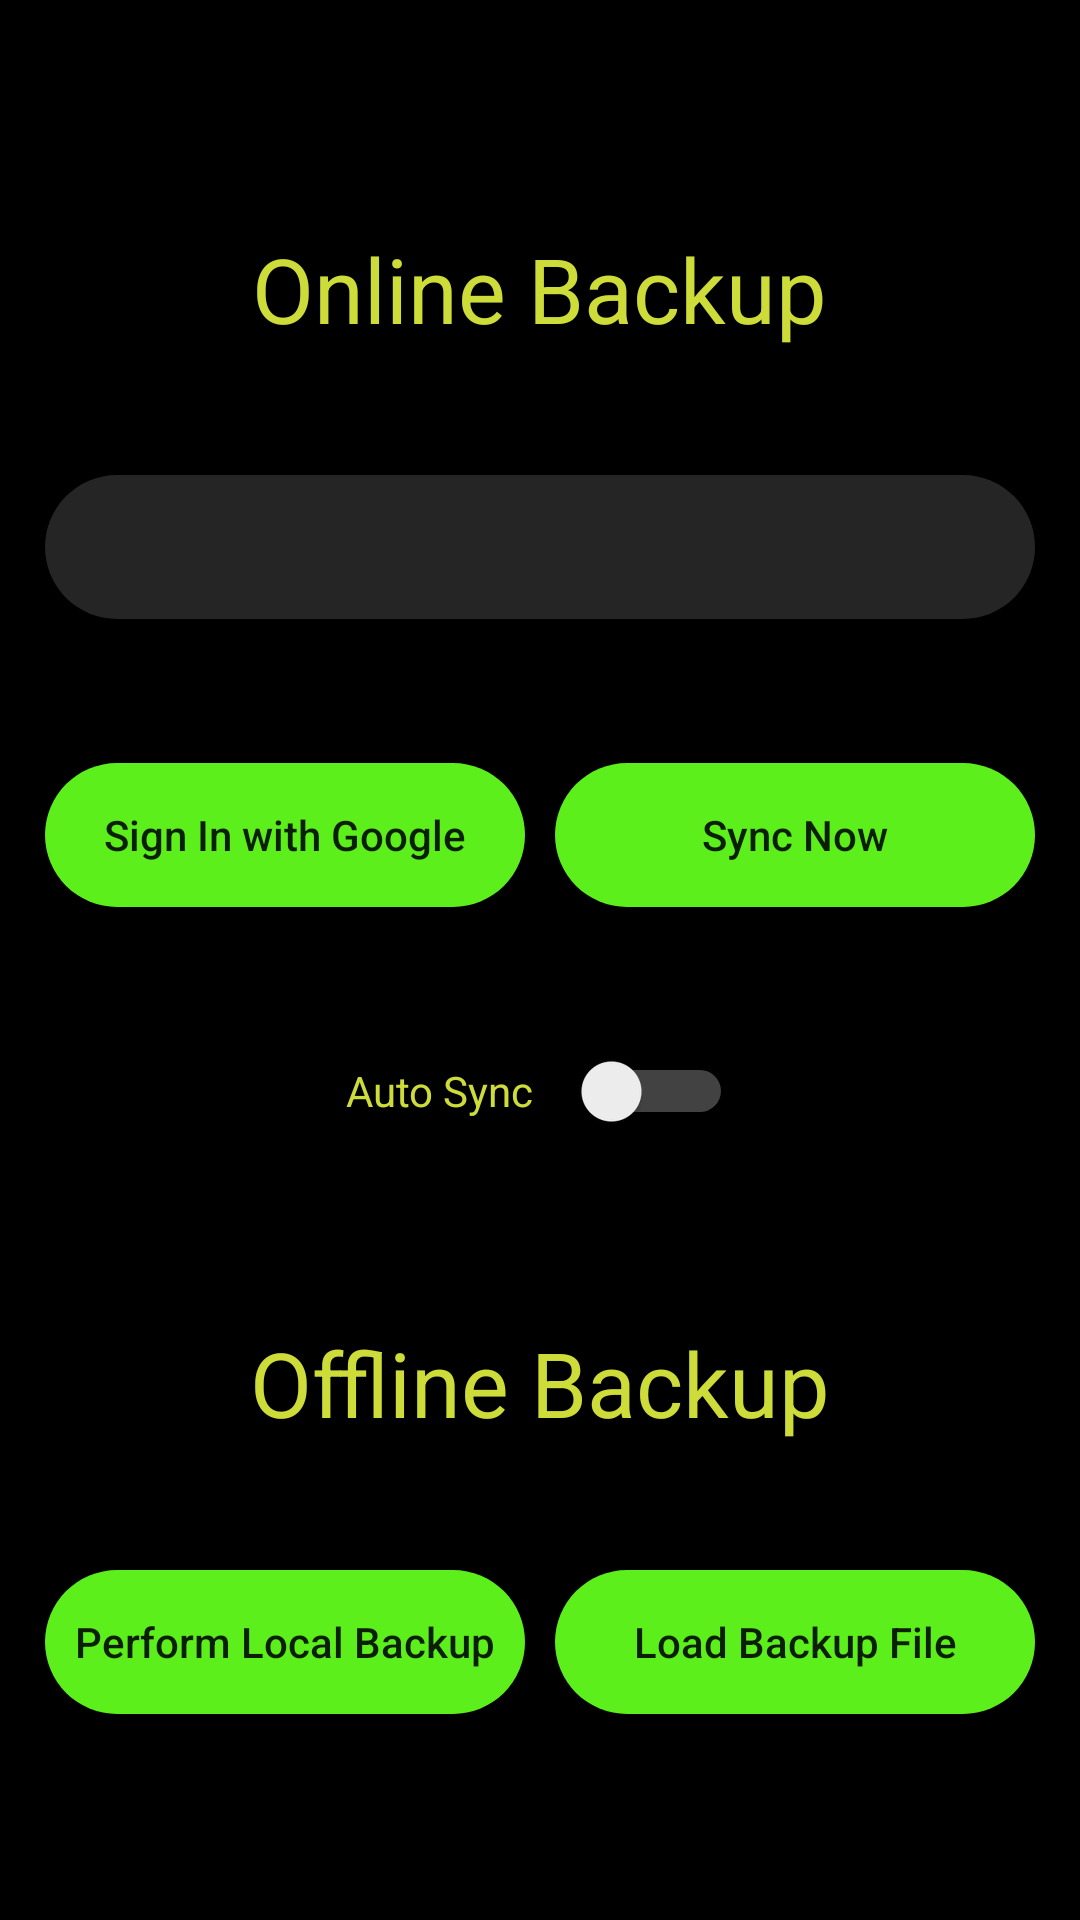

Layout XML and referenced resources for this Android screen:
<!-- AndroidManifest.xml: application theme DarkGreenTheme -->
<!-- res/layout/fragment_sync.xml -->
<?xml version="1.0" encoding="utf-8"?>
<androidx.appcompat.widget.LinearLayoutCompat xmlns:android="http://schemas.android.com/apk/res/android"
    android:layout_width="match_parent"
    android:layout_height="match_parent"
    android:gravity="center|top"
    android:weightSum="6"
    android:paddingTop="?android:attr/actionBarSize"
    android:orientation="vertical">
    <TextView
        android:id="@+id/textView2"
        android:layout_width="wrap_content"
        android:layout_height="wrap_content"
        android:text="@string/Online_Backup"
        android:textColor="?attr/DeepColor"
        android:layout_marginTop="20dp"
        android:layout_weight="1"
        android:textSize="30sp"/>

    <LinearLayout
        android:layout_width="match_parent"
        android:layout_height="wrap_content"
        android:orientation="horizontal"
        android:layout_weight="1"
        android:gravity="center">
        <TextView
            android:id="@+id/account_name_TextView"
            android:layout_marginStart="15dp"
            android:layout_marginEnd="15dp"
            android:layout_width="match_parent"
            android:layout_height="48dp"
            android:background="@drawable/round_textview_grey"
            android:text=""
            android:textAlignment="center"
            android:gravity="center_vertical|center_horizontal"
            android:textColor="?attr/MediumColor"
            android:textSize="24sp"/>
    </LinearLayout>

    <LinearLayout
        android:layout_width="match_parent"
        android:layout_height="wrap_content"
        android:orientation="horizontal"
        android:paddingTop="20dp"
        android:paddingBottom="20dp"
        android:layout_weight="1"
        android:layout_marginStart="15dp"
        android:layout_marginEnd="15dp"
        android:weightSum="2"
        android:gravity="center">

        <Button
            android:id="@+id/Sign_In_With_Google_Account"
            android:layout_weight="1"
            android:layout_width="0dp"
            android:layout_height="48dp"
            android:background="@drawable/generate_pass_button_style"
            android:text="@string/sign_in_google"
            android:layout_marginEnd="5dp"
            android:textAllCaps="false" />

        <Button
            android:id="@+id/sync_now_button"
            android:layout_weight="1"
            android:layout_width="0dp"
            android:layout_height="48dp"
            android:layout_marginStart="5dp"
            android:background="@drawable/generate_pass_button_style"
            android:text="@string/sync_button_text"
            android:textAllCaps="false"/>

    </LinearLayout>

    <Switch
        android:id="@+id/Auto_sync_switch"
        android:layout_width="129dp"
        android:layout_height="40dp"
        android:layoutDirection="ltr"
        android:text="@string/AutoSync"
        android:textColor="?attr/DeepColor"
        android:theme="@style/SwitchStyle"
        android:layout_weight="0.5"
        android:layout_marginBottom="50dp"/>

    <TextView
        android:id="@+id/textView3"
        android:layout_width="wrap_content"
        android:layout_height="wrap_content"
        android:text="@string/Offline_Backup"
        android:textColor="?attr/DeepColor"
        android:textSize="30sp"
        android:layout_weight="1" />

    <LinearLayout
        android:layout_width="match_parent"
        android:layout_height="wrap_content"
        android:orientation="horizontal"
        android:layout_marginBottom="40dp"
        android:layout_marginStart="15dp"
        android:layout_marginEnd="15dp"
        android:layout_weight="1"
        android:weightSum="2"
        android:gravity="center">
        <Button
            android:id="@+id/Perform_Local_Backup"
            android:layout_weight="1"
            android:layout_width="0dp"
            android:layout_height="48dp"
            android:background="@drawable/generate_pass_button_style"
            android:text="@string/Perform_Local_Backup"
            android:layout_marginEnd="5dp"
            android:textAllCaps="false" />

        <Button
            android:id="@+id/Load_Backup_file"
            android:layout_weight="1"
            android:layout_width="0dp"
            android:layout_height="48dp"
            android:background="@drawable/generate_pass_button_style"
            android:text="@string/Load_Backup_File"
            android:layout_marginStart="5dp"
            android:textAllCaps="false" />
    </LinearLayout>


</androidx.appcompat.widget.LinearLayoutCompat>
<!-- resources referenced by this layout -->
<resources>
  <!-- drawable generate_pass_button_style (drawable) -->
  <?xml version="1.0" encoding="utf-8"?>
  <ripple xmlns:android="http://schemas.android.com/apk/res/android" android:color="?attr/DarkColor">
  
      <item>
          <shape android:shape="rectangle">
              <solid android:color="?attr/MediumColor"/>
              <corners android:radius="50dp"/>
          </shape>
      </item>
  
  </ripple>
  <!-- drawable round_textview_grey (drawable) -->
  <?xml version="1.0" encoding="utf-8"?>
  <ripple xmlns:android="http://schemas.android.com/apk/res/android" android:color="?attr/DarkColor">
  
      <item>
          <shape android:shape="rectangle">
              <solid android:color="?ItemBackgroundColor"/>
              <corners android:radius="999dp"/>
          </shape>
      </item>
  
  </ripple>
  <string name="AutoSync">Auto Sync</string>
  <string name="Load_Backup_File">Load Backup File</string>
  <string name="Offline_Backup">Offline Backup</string>
  <string name="Online_Backup">Online Backup</string>
  <string name="Perform_Local_Backup">Perform Local Backup</string>
  <string name="sign_in_google">Sign In with Google</string>
  <string name="sync_button_text">Sync Now</string>
  <style name="SwitchStyle" parent="Theme.AppCompat.Light.DarkActionBar">
          <item name="colorControlActivated">?attr/LightColor</item> 
          <item name="colorSwitchThumbNormal">#ffffff</item> 
          <item name="android:colorForeground">#ffffff</item>
          <item name="android:textColor">?attr/DeepColor</item>
      </style>
  <style name="DarkGreenTheme" parent="Theme.AppCompat.Light.DarkActionBar">
          
          <item name="android:windowBackground">@color/Black</item>
          <item name="backgroundColor">@color/Black</item>
          <item name="InverseBackgroundColor">@color/White</item>
          <item name="ItemBackgroundColor">@color/Grey</item>
          <item name="ItemBackgroundColor2">@color/DarkGrey</item>
          <item name="toolBarColor">@color/Grey</item>
          <item name="colorSurface">@color/Grey</item>
          
          <item name="DeepColor">@color/YellowishGreen</item>
          <item name="MediumColor">@color/MediumGreen</item>
          <item name="DarkColor">@color/DarkGreen</item>
          <item name="LightColor">@color/LightGreen</item>
          
          <item name="android:popupMenuStyle">@style/PopupMenu</item>
          <item name="android:textAppearanceLargePopupMenu">@style/myPopupMenuTextAppearanceLarge</item>
          <item name="android:textAppearanceSmallPopupMenu">@style/myPopupMenuTextAppearanceSmall</item>
      </style>
  <color name="Black">#000000</color>
  <color name="White">#ffffff</color>
  <color name="Grey">#252525</color>
  <color name="DarkGrey">#202022</color>
  <color name="YellowishGreen">#CDDC39</color>
  <color name="MediumGreen">#5CEF1C</color>
  <color name="DarkGreen">#972E9900</color>
  <color name="LightGreen">#95E868</color>
  <style name="PopupMenu" parent="@android:style/Widget.PopupMenu">
          <item name="android:popupBackground">?attr/backgroundColor</item>
          <item name="android:textColor">?attr/MediumColor</item>
      </style>
  <style name="myPopupMenuTextAppearanceLarge" parent="@android:style/TextAppearance.DeviceDefault.Widget.PopupMenu.Large">
          <item name="android:textColor">?attr/MediumColor</item>
          <item name="android:textSize">15sp</item>
      </style>
  <style name="myPopupMenuTextAppearanceSmall" parent="@android:style/TextAppearance.DeviceDefault.Widget.PopupMenu.Small">
          <item name="android:textColor">?attr/MediumColor</item>
          <item name="android:textSize">15sp</item>
      </style>
</resources>
